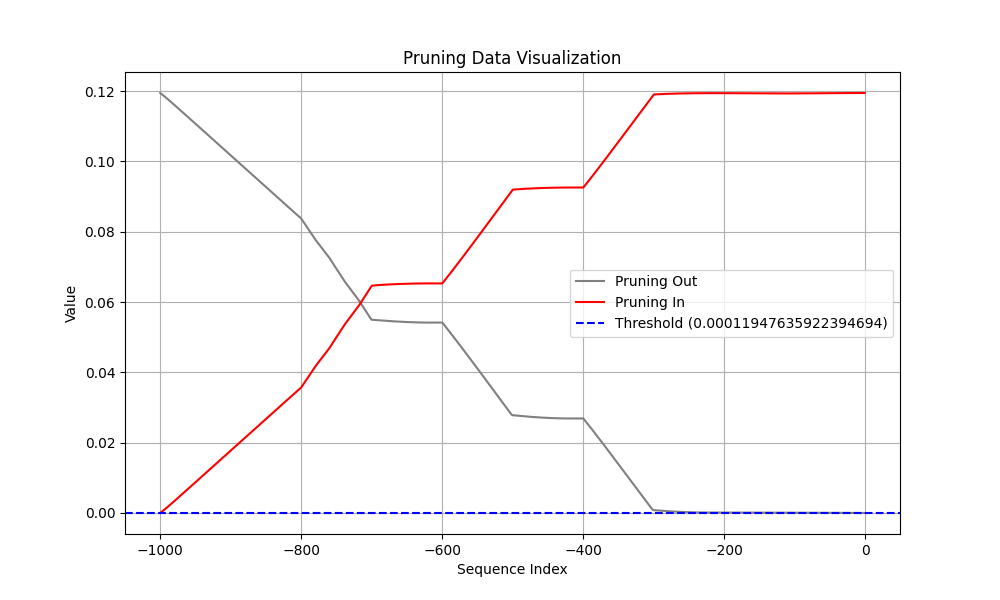

The table this chart was drawn from, first rows:
Coalition, t (event index), Pruning, Shapley Value
Sum of contribution of events > t, -1, 1, 6.928481161594391e-08
Sum of contribution of events ≤ t, -1, 1, 0.1195
Sum of contribution of events > t, -2, 0, 1.790020614862442e-07
Sum of contribution of events ≤ t, -2, 0, 0.1195
Sum of contribution of events > t, -3, 0, 3.0378811061382293e-07
Sum of contribution of events ≤ t, -3, 0, 0.1195
Sum of contribution of events > t, -4, 0, 4.217159003019333e-07
Sum of contribution of events ≤ t, -4, 0, 0.1195
Sum of contribution of events > t, -5, 0, 5.140714347362518e-07
Sum of contribution of events ≤ t, -5, 0, 0.1195
Sum of contribution of events > t, -6, 0, 5.651898682117463e-07
Sum of contribution of events ≤ t, -6, 0, 0.1195
Sum of contribution of events > t, -7, 0, 5.703438073396683e-07
Sum of contribution of events ≤ t, -7, 0, 0.1195
Sum of contribution of events > t, -8, 0, 6.400570273399353e-07
Sum of contribution of events ≤ t, -8, 0, 0.1195
Sum of contribution of events > t, -9, 0, 7.824935019016266e-07
Sum of contribution of events ≤ t, -9, 0, 0.1195
Sum of contribution of events > t, -10, 0, 1.0038465261459351e-06
Sum of contribution of events ≤ t, -10, 0, 0.1195
Sum of contribution of events > t, -11, 0, 1.3086069375276566e-06
Sum of contribution of events ≤ t, -11, 0, 0.1195
Sum of contribution of events > t, -12, 0, 1.6997680068016053e-06
Sum of contribution of events ≤ t, -12, 0, 0.1195
Sum of contribution of events > t, -13, 0, 2.1790768951177598e-06
Sum of contribution of events ≤ t, -13, 0, 0.1195
Sum of contribution of events > t, -14, 0, 2.7471818029880525e-06
Sum of contribution of events ≤ t, -14, 0, 0.1195
Sum of contribution of events > t, -15, 0, 3.403814509510994e-06
Sum of contribution of events ≤ t, -15, 0, 0.1195
Sum of contribution of events > t, -16, 0, 4.147948697209358e-06
Sum of contribution of events ≤ t, -16, 0, 0.1195
Sum of contribution of events > t, -17, 0, 4.977915436029434e-06
Sum of contribution of events ≤ t, -17, 0, 0.1195
Sum of contribution of events > t, -18, 0, 5.891535431146622e-06
Sum of contribution of events ≤ t, -18, 0, 0.1195
Sum of contribution of events > t, -19, 0, 6.886599585413933e-06
Sum of contribution of events ≤ t, -19, 0, 0.1195
Sum of contribution of events > t, -20, 0, 7.960140705108643e-06
Sum of contribution of events ≤ t, -20, 0, 0.1195
Sum of contribution of events > t, -21, 0, 9.108589962124824e-06
Sum of contribution of events ≤ t, -21, 0, 0.1195
Sum of contribution of events > t, -22, 0, 1.0328551754355431e-05
Sum of contribution of events ≤ t, -22, 0, 0.1195
Sum of contribution of events > t, -23, 0, 1.1616447940468789e-05
Sum of contribution of events ≤ t, -23, 0, 0.1195
Sum of contribution of events > t, -24, 0, 1.2968560680747033e-05
Sum of contribution of events ≤ t, -24, 0, 0.1195
Sum of contribution of events > t, -25, 0, 1.4381226152181626e-05
Sum of contribution of events ≤ t, -25, 0, 0.1195
Sum of contribution of events > t, -26, 0, 1.5850670635700224e-05
Sum of contribution of events ≤ t, -26, 0, 0.1195
Sum of contribution of events > t, -27, 0, 1.737313158810139e-05
Sum of contribution of events ≤ t, -27, 0, 0.1195
Sum of contribution of events > t, -28, 0, 1.8944835290312768e-05
Sum of contribution of events ≤ t, -28, 0, 0.1195
Sum of contribution of events > t, -29, 0, 2.0562123507261276e-05
Sum of contribution of events ≤ t, -29, 0, 0.1195
Sum of contribution of events > t, -30, 0, 2.222132124006748e-05
Sum of contribution of events ≤ t, -30, 0, 0.1195
... 1,940 more rows
